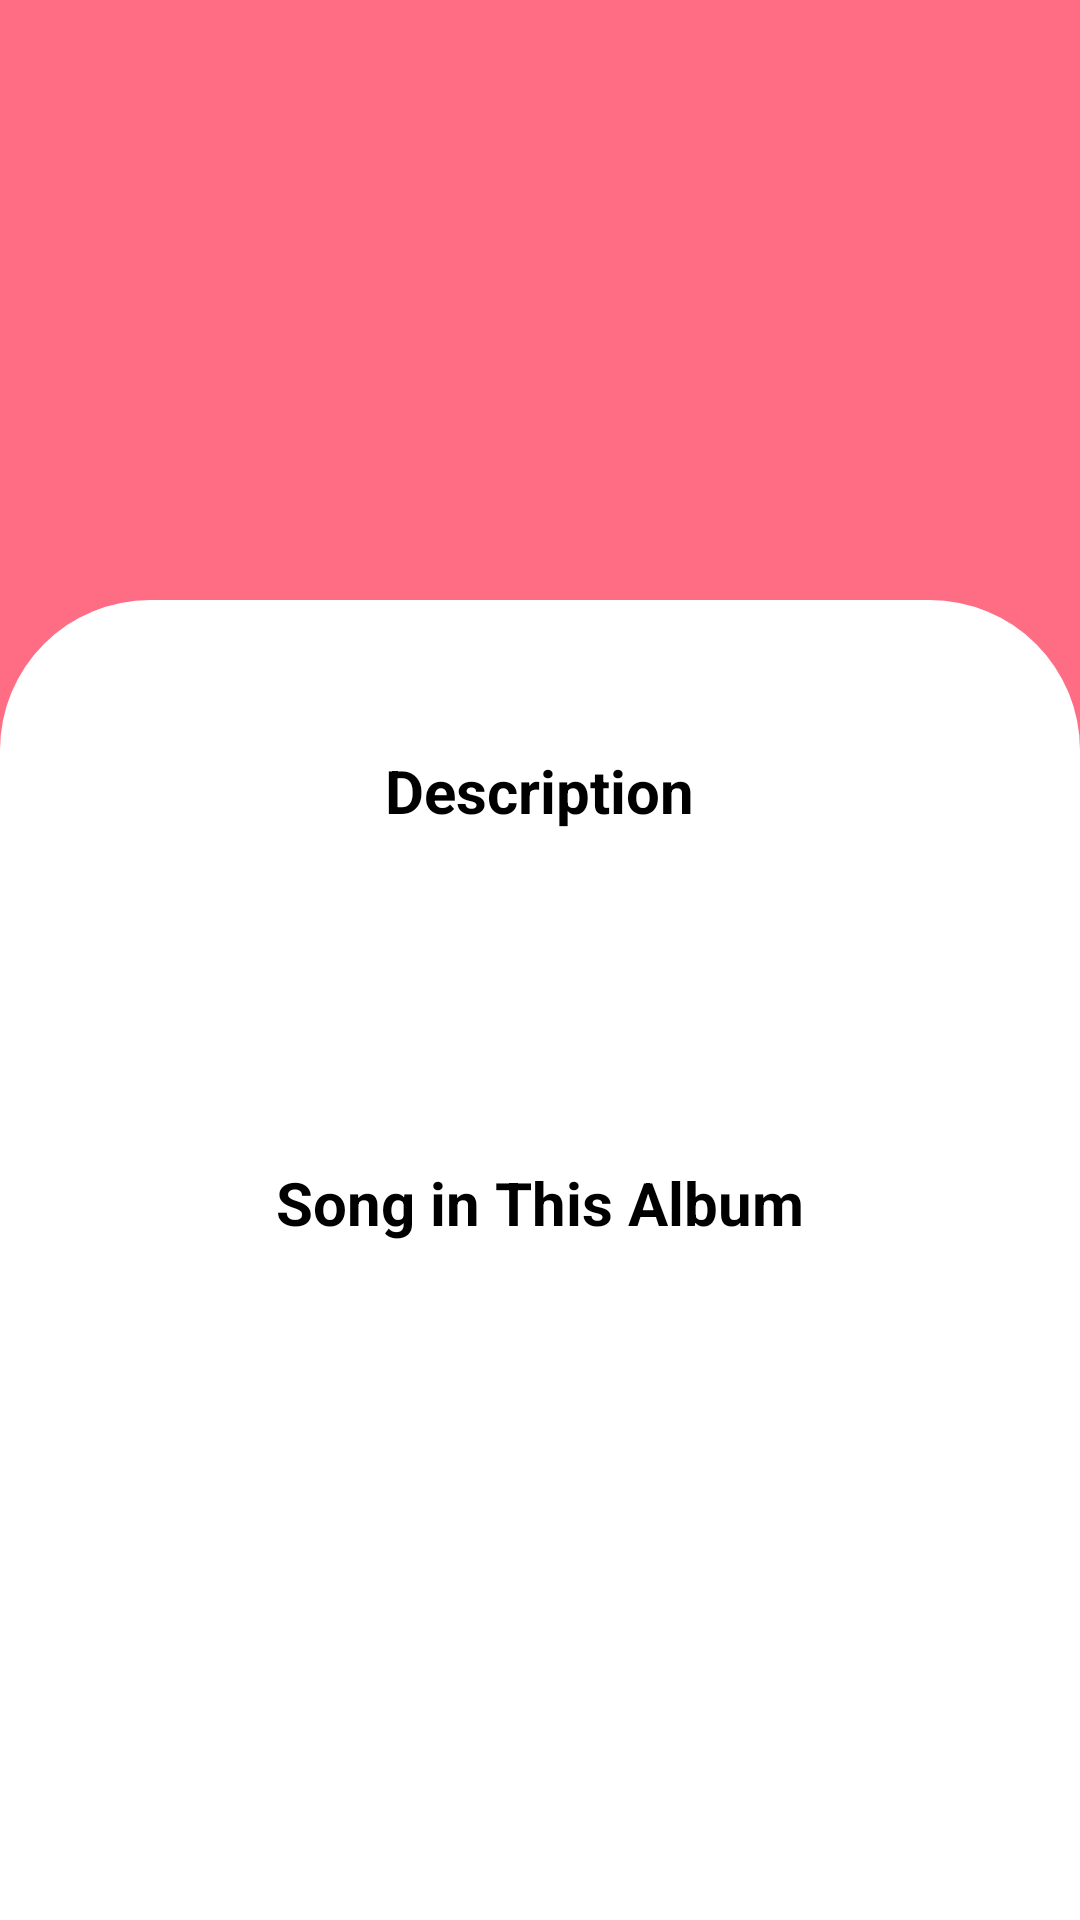

Reconstruct the res/layout file that produces this screen, plus the resources it refers to.
<!-- AndroidManifest.xml: activity theme Theme.MobProgProjectLEC.NoActionBar -->
<!-- res/layout/activity_album_detail.xml -->
<?xml version="1.0" encoding="utf-8"?>
<RelativeLayout
    xmlns:android="http://schemas.android.com/apk/res/android"
    xmlns:app="http://schemas.android.com/apk/res-auto"
    xmlns:tools="http://schemas.android.com/tools"
    android:layout_width="match_parent"
    android:layout_height="match_parent"
    tools:context=".UI.ArtistDetailActivity"
    android:background="@color/pink_2">

    <include layout="@layout/background_layout" />

    <ImageView
        android:layout_width="150dp"
        android:layout_height="150dp"
        android:layout_marginTop="20dp"
        android:layout_marginStart="20dp"
        android:id="@+id/albumImage"/>

    <TextView
        android:id="@+id/albumName"
        android:layout_width="match_parent"
        android:layout_height="wrap_content"
        android:layout_marginTop="50dp"
        android:layout_marginHorizontal="20dp"
        android:textColor="@color/brown_2"
        android:layout_toEndOf="@id/albumImage"
        android:textSize="25dp" />

    <ScrollView
        android:layout_width="match_parent"
        android:layout_height="wrap_content"
        android:layout_marginTop="225dp">

        <RelativeLayout
            android:layout_width="match_parent"
            android:layout_height="wrap_content">

            <TextView
                android:id="@+id/albumDescriptionTitle"
                android:layout_width="wrap_content"
                android:layout_height="wrap_content"
                android:layout_centerHorizontal="true"
                android:layout_marginTop="25dp"
                android:text="Description"
                android:textSize="20dp"
                android:textStyle="bold"/>

            <TextView
                android:id="@+id/artistDescription"
                android:layout_width="match_parent"
                android:layout_height="wrap_content"
                android:layout_below="@id/albumDescriptionTitle"
                android:layout_marginTop="40dp"
                android:textSize="15dp"
                android:layout_marginHorizontal="20dp"/>

            <TextView
                android:id="@+id/SongTitle"
                android:layout_width="wrap_content"
                android:layout_height="wrap_content"
                android:layout_centerHorizontal="true"
                android:layout_below="@id/artistDescription"
                android:layout_marginTop="50dp"
                android:text="Song in This Album"
                android:textSize="20dp"
                android:textStyle="bold"/>

            <FrameLayout
                android:layout_width="match_parent"
                android:layout_height="match_parent"
                tools:context=".UI.NavBar.SongFragment"
                android:layout_below="@id/SongTitle"
                android:layout_marginTop="20dp">

                <androidx.recyclerview.widget.RecyclerView
                    android:id="@+id/songRV"
                    android:layout_width="match_parent"
                    android:layout_height="match_parent"
                    tools:listitem="@layout/song_item"/>

            </FrameLayout>

        </RelativeLayout>

    </ScrollView>

</RelativeLayout>
<!-- res/layout/background_layout.xml (included above) -->
<?xml version="1.0" encoding="utf-8"?>
<LinearLayout
    xmlns:android="http://schemas.android.com/apk/res/android"
    xmlns:app="http://schemas.android.com/apk/res-auto"
    android:layout_width="match_parent"
    android:layout_height="match_parent"
    android:layout_marginTop="200dp"
    android:background="@drawable/rounded_background"
    android:orientation="vertical">
</LinearLayout>
<!-- res/layout/song_item.xml (included above) -->
<?xml version="1.0" encoding="utf-8"?>
<androidx.cardview.widget.CardView
    xmlns:android="http://schemas.android.com/apk/res/android"
    xmlns:app="http://schemas.android.com/apk/res-auto"
    android:layout_width="match_parent"
    android:layout_height="115dp"
    android:id="@+id/songCV"
    app:cardElevation="20dp"
    app:cardCornerRadius="10dp"
    android:layout_margin="10dp">

    <RelativeLayout
        android:layout_width="match_parent"
        android:layout_height="match_parent"
        android:layout_marginHorizontal="0dp"
        android:orientation="horizontal">

        <com.google.android.material.imageview.ShapeableImageView
            android:id="@+id/albumImage"
            android:layout_width="115dp"
            android:layout_height="115dp"
            app:shapeAppearanceOverlay="@style/RoundedImageView" />

        <RelativeLayout
            android:layout_width="match_parent"
            android:layout_height="match_parent"
            android:layout_toEndOf="@id/albumImage"
            android:gravity="center_vertical">

            <TextView
                android:id="@+id/songName"
                android:layout_width="match_parent"
                android:layout_height="wrap_content"
                android:layout_marginStart="20dp"
                android:layout_marginEnd="40dp"
                android:textColor="@color/brown_1"
                android:textSize="20dp"
                android:textStyle="bold" />

            <TextView
                android:id="@+id/artistName"
                android:layout_width="match_parent"
                android:layout_height="wrap_content"
                android:layout_marginStart="20dp"
                android:layout_marginEnd="40dp"
                android:layout_below="@id/songName"
                android:layout_marginTop="15dp"
                android:textColor="@color/brown_2"
                android:textSize="15dp" />

        </RelativeLayout>



        <ImageView
            android:id="@+id/nextBtn"
            android:layout_width="35dp"
            android:layout_height="35dp"
            android:layout_marginEnd="5dp"
            android:layout_alignParentEnd="true"
            android:layout_centerVertical="true"
            android:src="@drawable/ic_next"
            app:tint="@color/pink_1" />

    </RelativeLayout>

</androidx.cardview.widget.CardView>
<!-- resources referenced by this layout -->
<resources>
  <color name="brown_1">#845D18</color>
  <color name="brown_2">#A1772B</color>
  <color name="pink_1">#FE4646</color>
  <color name="pink_2">#FF6D84</color>
  <!-- drawable rounded_background (drawable) -->
  <?xml version="1.0" encoding="utf-8"?>
  <shape
      xmlns:android="http://schemas.android.com/apk/res/android">
      <corners
          android:topLeftRadius="50dp"
          android:topRightRadius="50dp"/>
      <solid android:color="@color/white" />
  </shape>
  <style name="RoundedImageView" parent="">
          <item name="cornerFamily">rounded</item>
          <item name="cornerSize">16dp</item>
      </style>
  <color name="white">#FFFFFFFF</color>
</resources>
